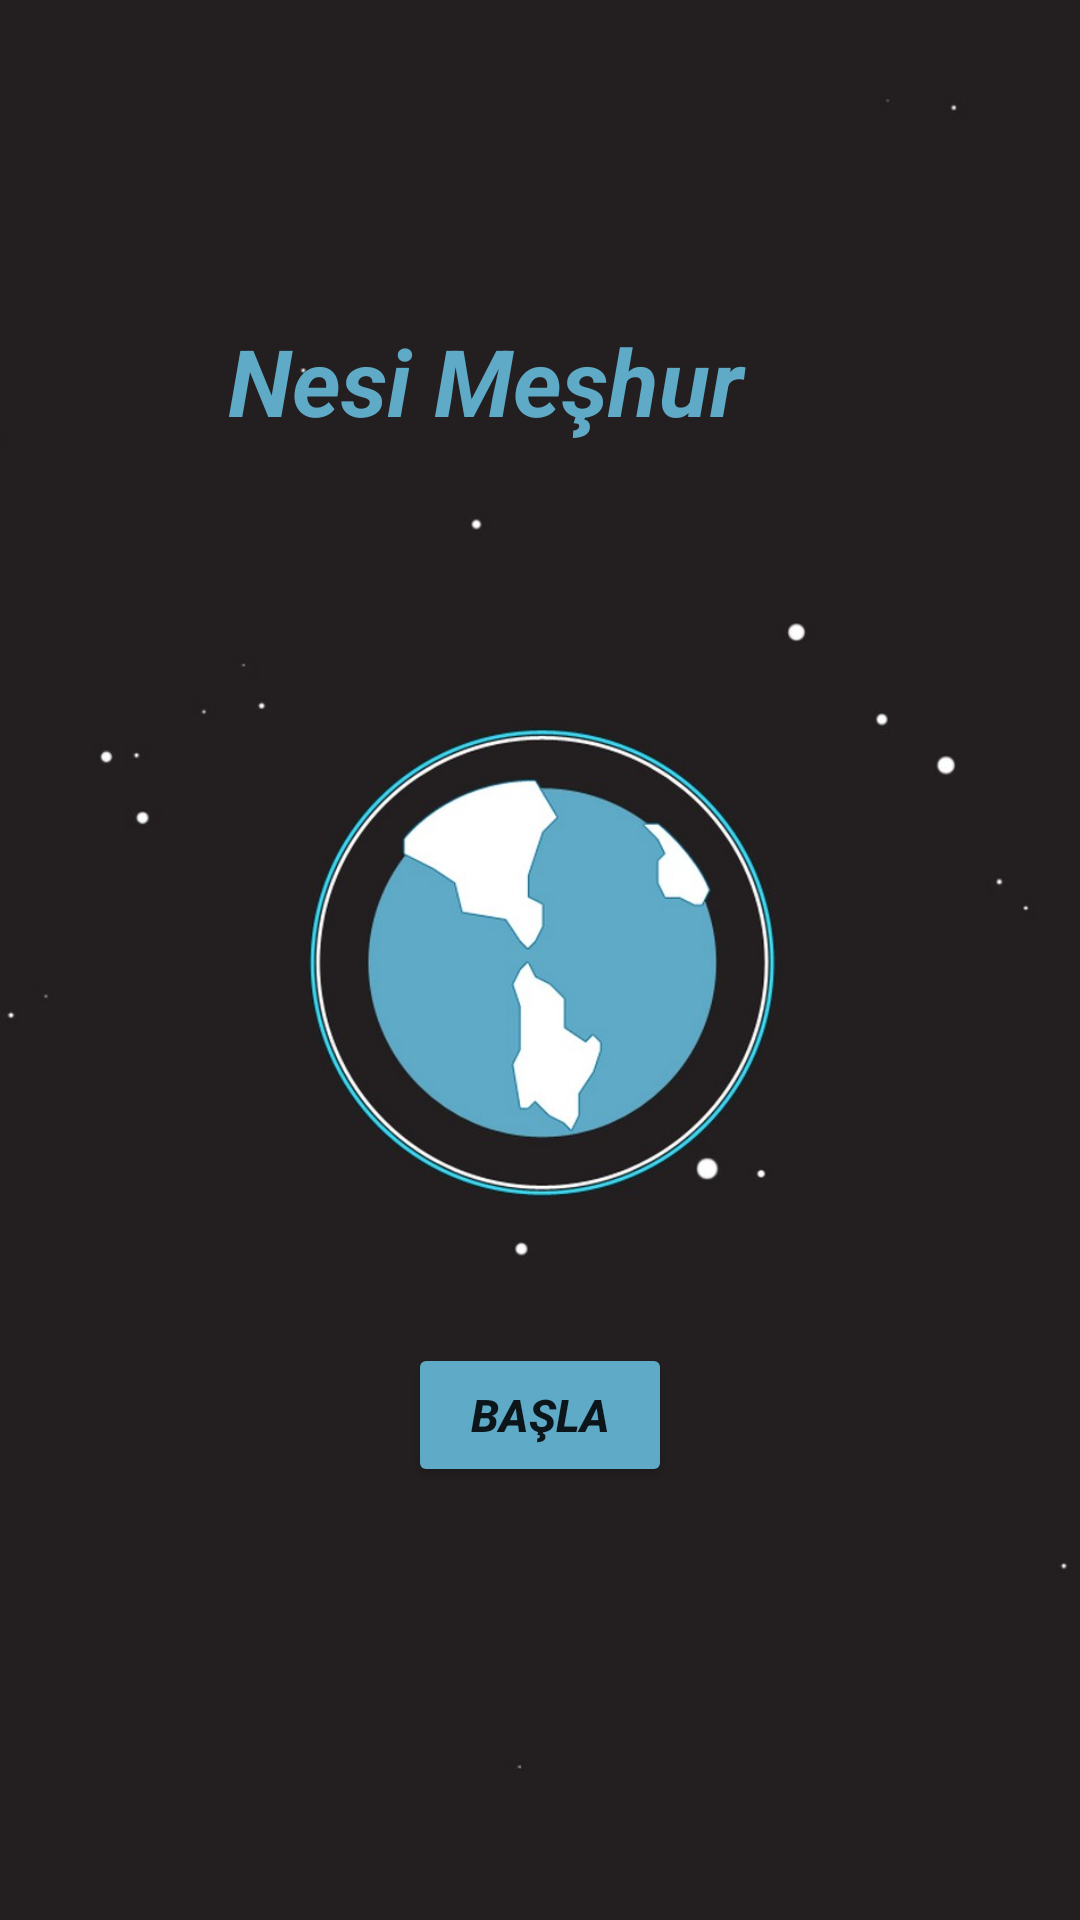

Android layout source for this screen:
<!-- AndroidManifest.xml: application theme Theme.Nesimeshur -->
<!-- res/layout/activity_main.xml -->
<?xml version="1.0" encoding="utf-8"?>
<androidx.constraintlayout.widget.ConstraintLayout xmlns:android="http://schemas.android.com/apk/res/android"
    xmlns:app="http://schemas.android.com/apk/res-auto"
    xmlns:tools="http://schemas.android.com/tools"
    android:layout_width="match_parent"
    android:layout_height="match_parent"
    tools:context=".MainActivity">

    <LinearLayout
        android:layout_width="409dp"
        android:layout_height="729dp"
        android:layout_marginStart="1dp"
        android:layout_marginTop="1dp"
        android:layout_marginEnd="1dp"
        android:layout_marginBottom="1dp"
        android:orientation="vertical"
        app:layout_constraintBottom_toBottomOf="parent"
        app:layout_constraintEnd_toEndOf="parent"
        app:layout_constraintStart_toStartOf="parent"
        app:layout_constraintTop_toTopOf="parent"
        android:background="@drawable/nesimeshur"
        >

        <TextView
            android:id="@+id/text1"
            android:layout_width="match_parent"
            android:layout_height="wrap_content"
            android:text="Nesi Meşhur"
            android:textColor="#5FAAC7"
            android:textSize="15pt"
            android:textStyle="italic|bold"
            android:layout_centerHorizontal="true"
            android:layout_marginTop="150dp"
            android:layout_marginStart="100dp"/>

        <Button
            android:id="@+id/btnbasla"
            android:layout_width="wrap_content"
            android:layout_height="wrap_content"
            android:text="Başla"
            android:textSize="15sp"
            android:textStyle="italic|bold"
            android:layout_centerHorizontal="true"
            android:layout_marginTop="300dp"
            android:layout_marginStart="160dp"
            app:backgroundTint="@color/mavi"

            />
    </LinearLayout>
</androidx.constraintlayout.widget.ConstraintLayout>
<!-- resources referenced by this layout -->
<resources>
  <color name="mavi">#5FAAC7</color>
  <!-- drawable nesimeshur: jpg bitmap (drawable, 43319 bytes) -->
  <style name="Theme.Nesimeshur" parent="Theme.MaterialComponents.DayNight.DarkActionBar">
          
          <item name="colorPrimary">@color/purple_500</item>
          <item name="colorPrimaryVariant">@color/purple_700</item>
          <item name="colorOnPrimary">@color/white</item>
          
          <item name="colorSecondary">@color/teal_200</item>
          <item name="colorSecondaryVariant">@color/teal_700</item>
          <item name="colorOnSecondary">@color/black</item>
          
          <item name="android:statusBarColor" tools:targetApi="l">?attr/colorPrimaryVariant</item>
          
      </style>
  <color name="purple_500">#FF6200EE</color>
  <color name="purple_700">#FF3700B3</color>
  <color name="white">#FFFFFFFF</color>
  <color name="teal_200">#FF03DAC5</color>
  <color name="teal_700">#FF018786</color>
  <color name="black">#FF000000</color>
</resources>
